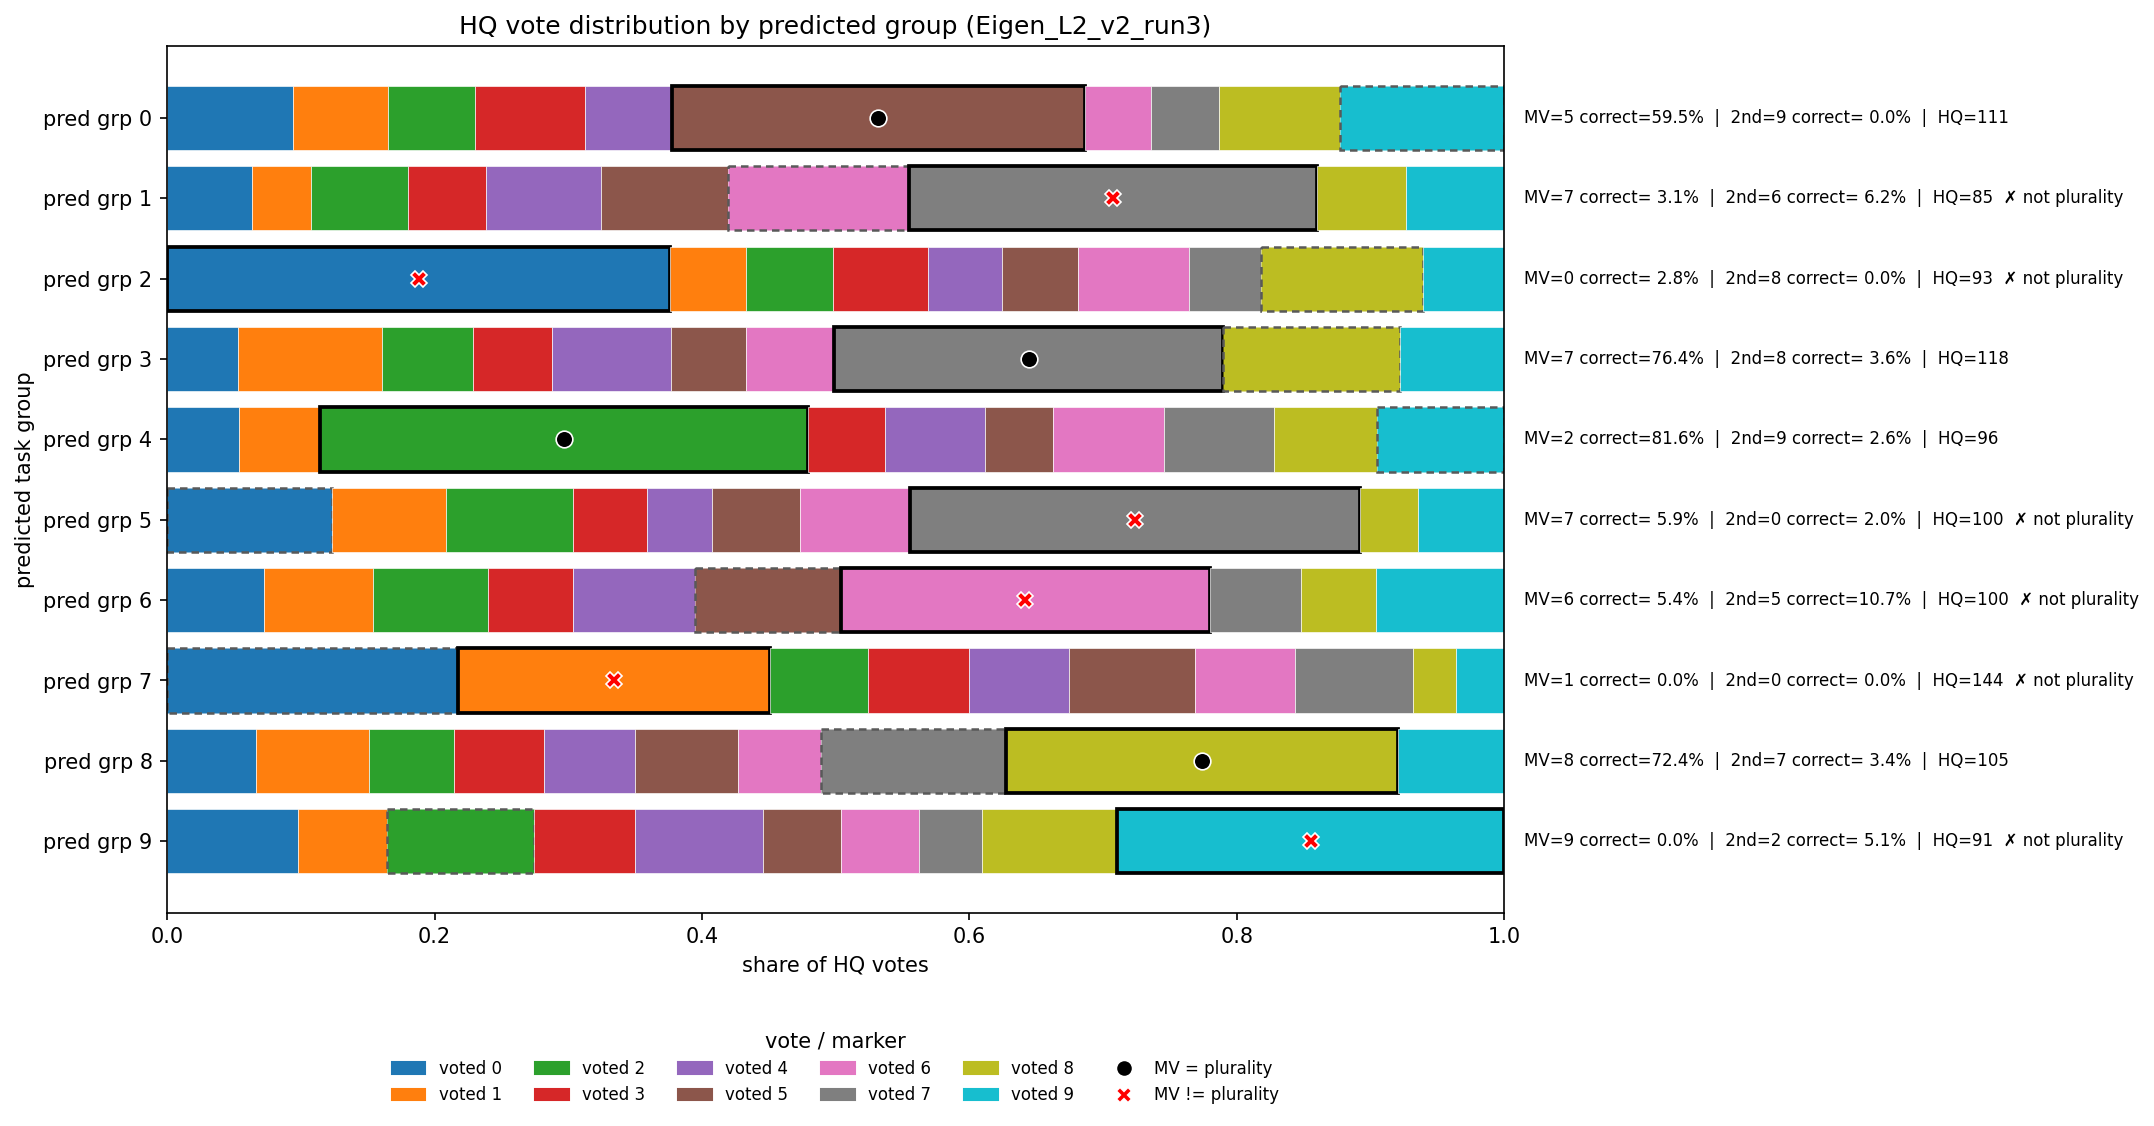

The file beside this chart, header and first rows:
voted_0, voted_1, voted_2, voted_3, voted_4, voted_5, voted_6, voted_7, voted_8, voted_9, mv_label, mv_correct_frac, second_label, second_correct_frac, plurality, n_votes, n_tasks
440, 330, 303, 384, 304, 1439, 232, 237, 420, 573, 5, 0.5952, 9, 0.0000, 5, 4662, 42
351, 244, 400, 324, 474, 524, 747, 1688, 368, 405, 7, 0.0308, 6, 0.0615, 3, 5525, 65
1259, 190, 219, 238, 184, 191, 278, 180, 407, 202, 0, 0.0278, 8, 0.0000, 9, 3348, 36
344, 700, 442, 382, 579, 363, 426, 1892, 859, 503, 7, 0.7636, 8, 0.0364, 7, 6490, 55
196, 222, 1330, 212, 271, 185, 303, 302, 279, 348, 2, 0.8158, 9, 0.0263, 2, 3648, 38
627, 437, 485, 283, 248, 334, 418, 1718, 221, 329, 7, 0.0588, 0, 0.0196, 4, 5100, 51
404, 459, 480, 358, 510, 611, 1546, 380, 315, 537, 6, 0.0536, 5, 0.1071, 9, 5600, 56
1253, 1343, 423, 437, 431, 543, 428, 508, 187, 207, 1, 0.0000, 0, 0.0000, 6, 5760, 40
405, 514, 386, 413, 414, 467, 380, 841, 1785, 485, 8, 0.7241, 7, 0.0345, 8, 6090, 58
525, 359, 591, 404, 514, 314, 311, 255, 542, 1554, 9, 0.0000, 2, 0.0508, 0, 5369, 59
